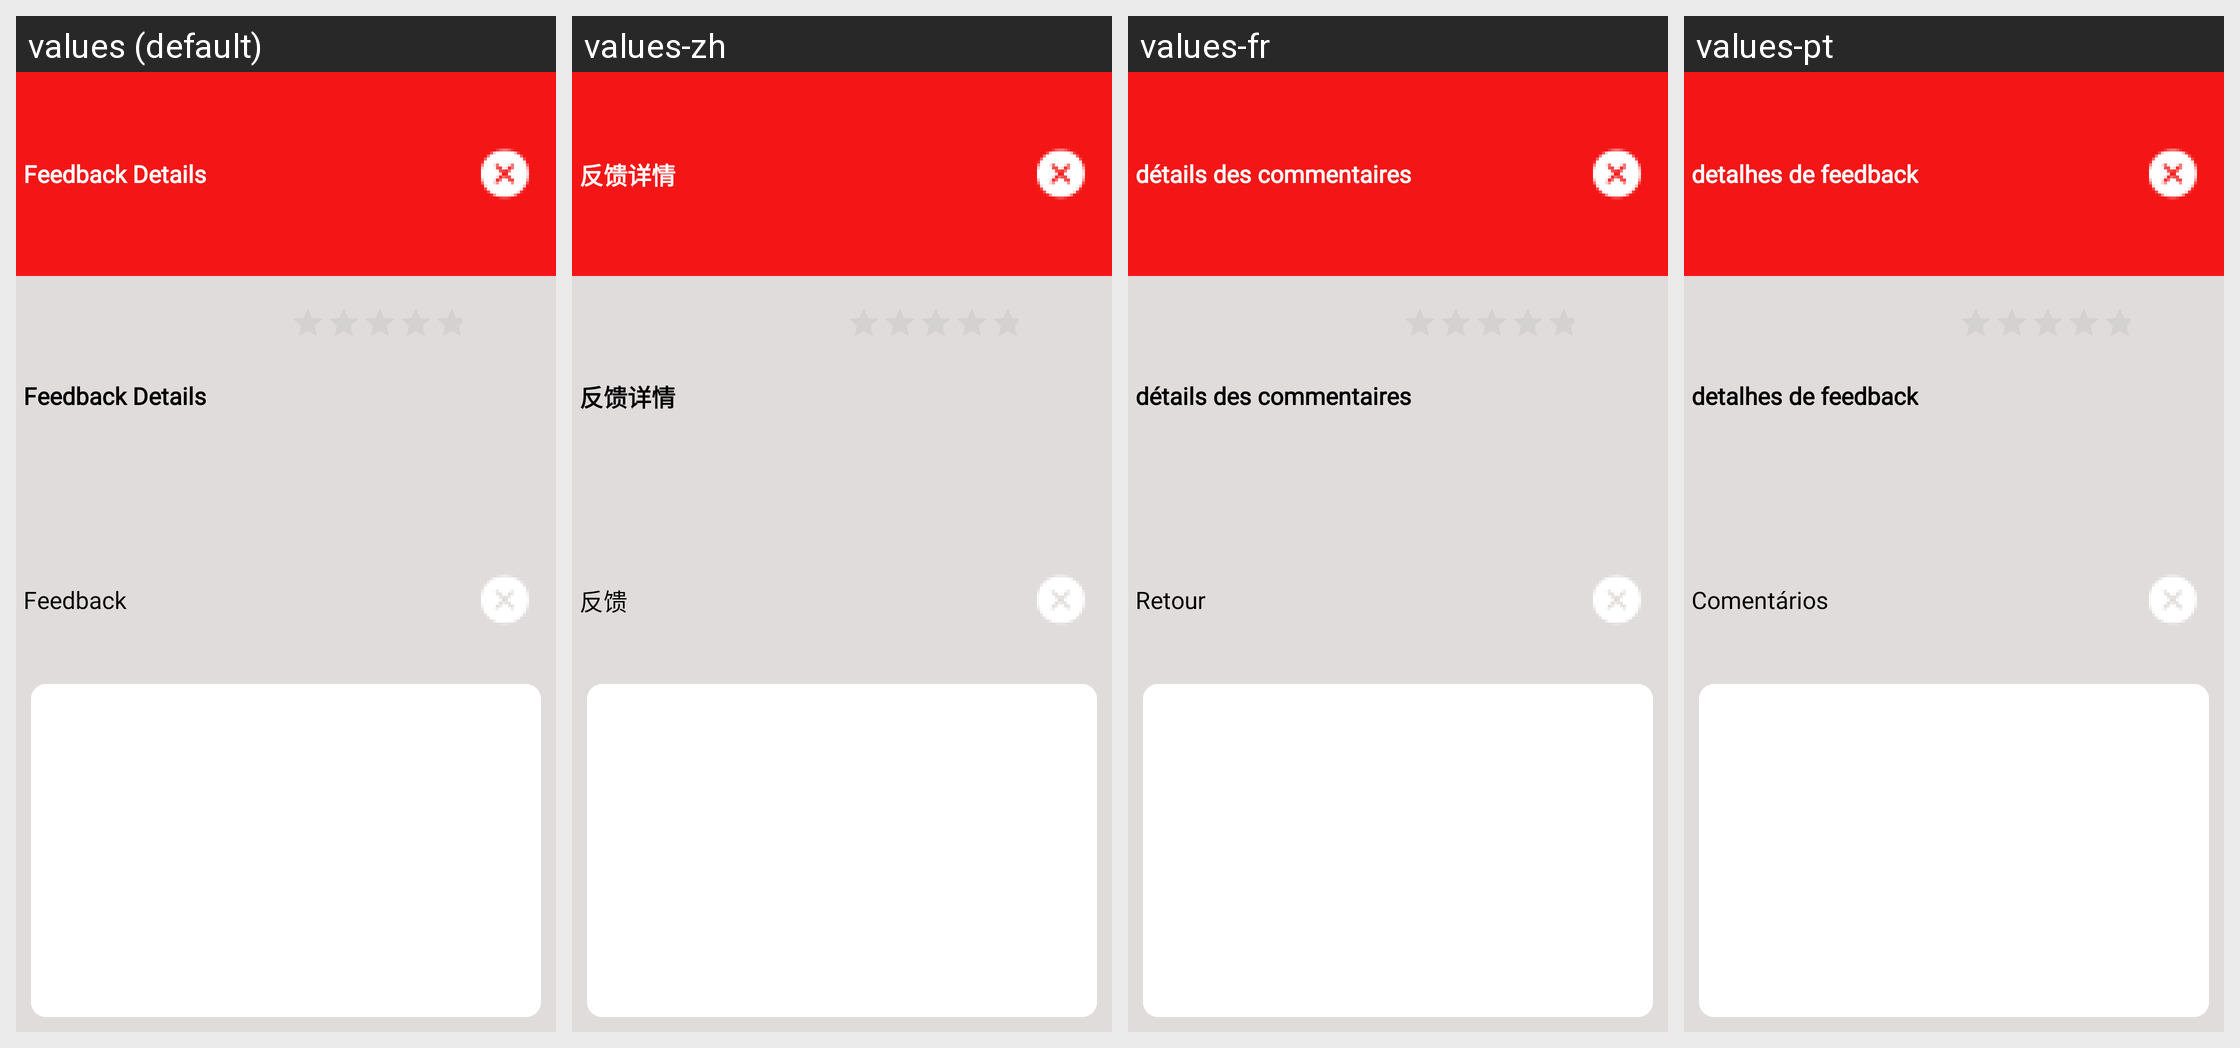

The Android screen above is rendered under several locales of the same app. Produce the string resources it draws, with the default and per-locale values.
Android screen res/layout/rating_popup.xml rendered under 4 locales, left to right: values (default), values-zh, values-fr, values-pt. Device: Nexus 5 (rendered at 1080×1920; each locale shown at half size, 540×960, under a caption strip naming it); theme AppTheme.
Other locales in the repository, not shown: values-es, values-my, values-vi.
Strings drawn on this screen, with the default value and each locale's value (text and hints the layout hard-codes, and strings that could not be matched under every locale, appear in the picture but are not listed):

feedback_details
  values: Feedback Details
  values-zh: 反馈详情
  values-fr: détails des commentaires
  values-pt: detalhes de feedback

feedback
  values: Feedback
  values-zh: 反馈
  values-fr: Retour
  values-pt: Comentários
